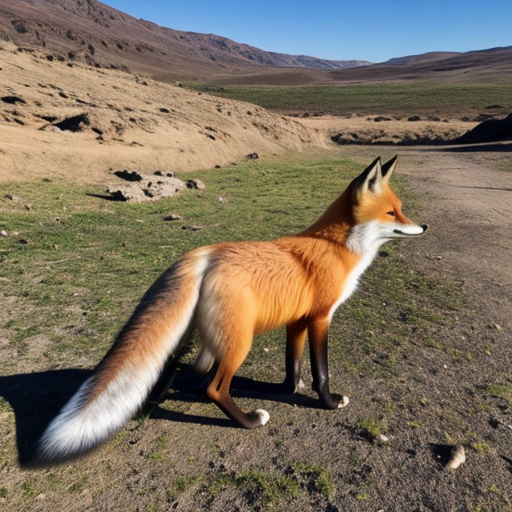
Generation parameters embedded in this image by AUTOMATIC1111 Stable Diffusion web UI or a fork of it (Forge, ...) (PNG 'parameters' text chunk):
fox
Negative prompt: person, human, men, women, painting, cartoon, anime, comic
Steps: 20, Sampler: DPM++ 2M, Schedule type: Karras, CFG scale: 7, Seed: 1032198652, Size: 512x512, Model hash: 463d6a9fe8, Model: absolutereality_v181, VAE hash: 235745af8d, VAE: vae-ft-mse-840000-ema-pruned.ckpt, Version: v1.10.1